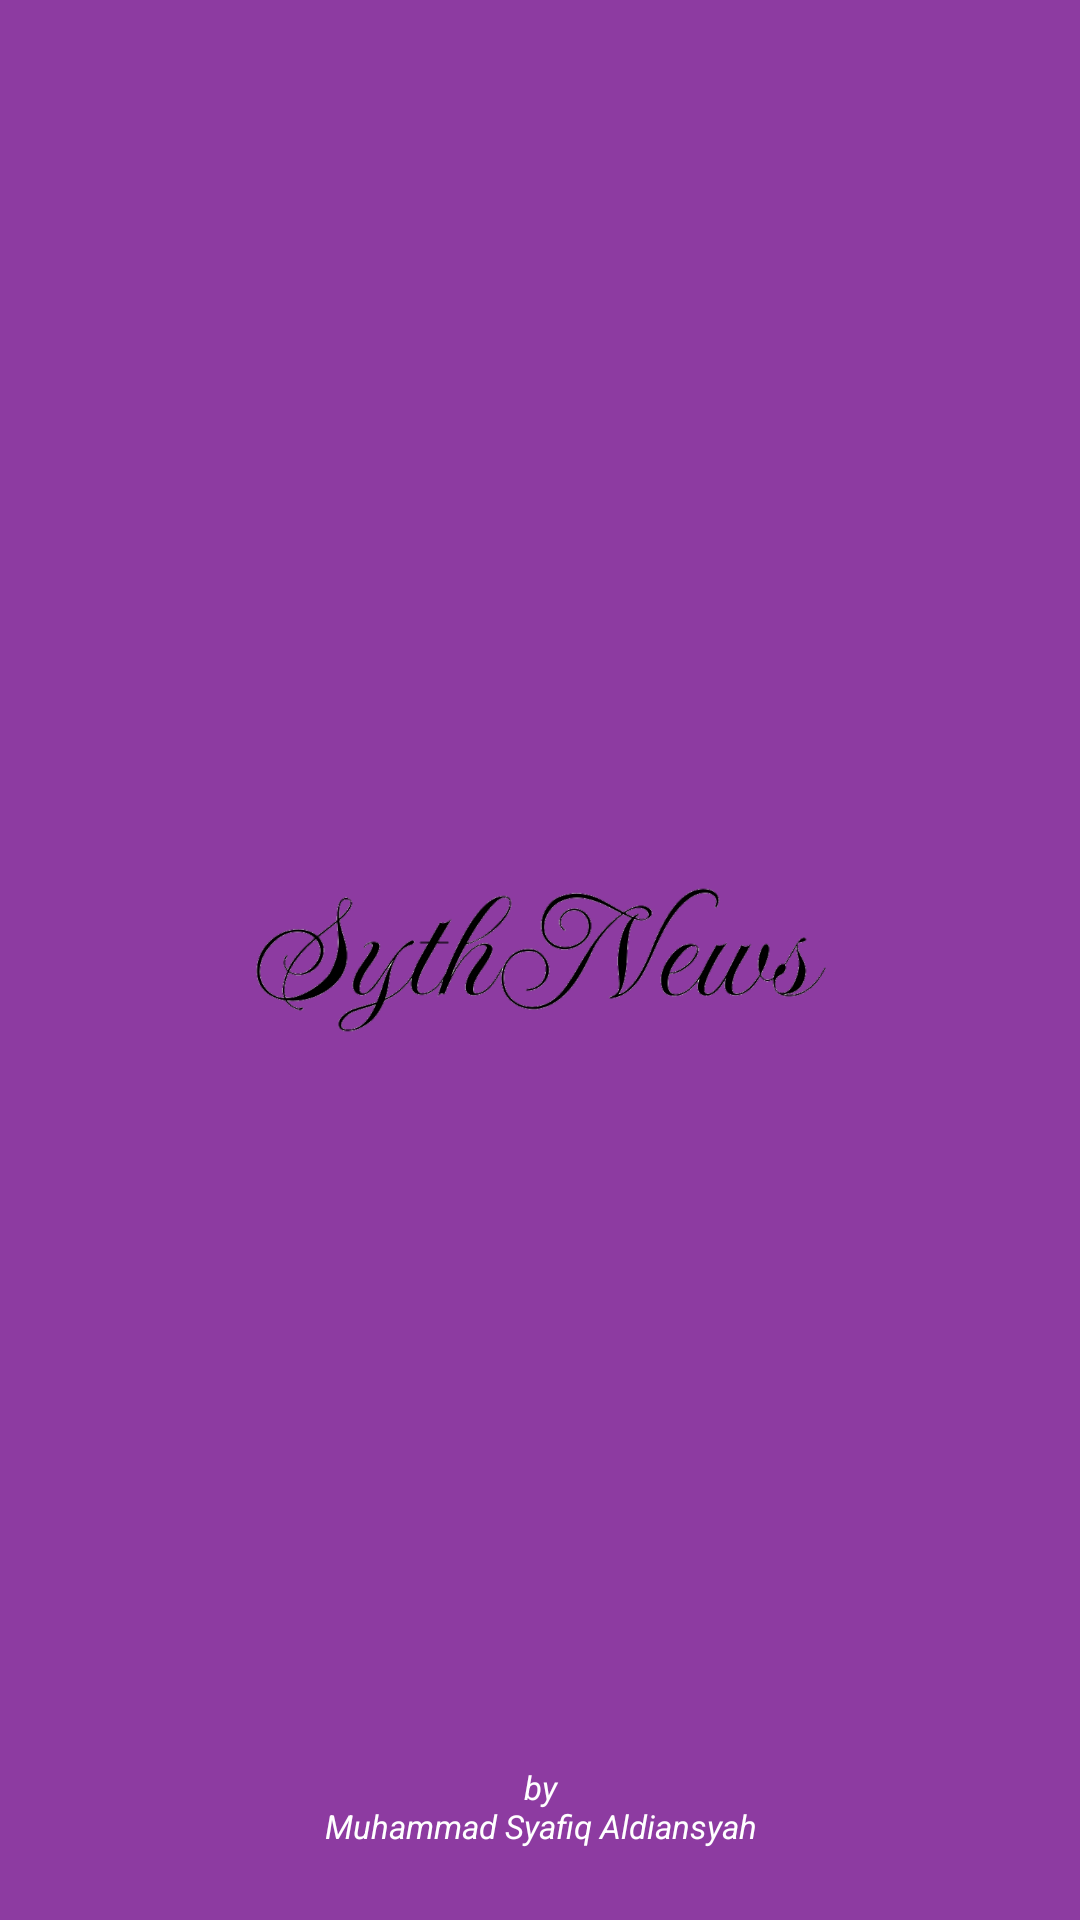

Write the Android layout XML for this screen, with the resource values it uses.
<!-- AndroidManifest.xml: application theme Theme.SythNews -->
<!-- res/layout/activity_splash.xml -->
<?xml version="1.0" encoding="utf-8"?>
<androidx.constraintlayout.widget.ConstraintLayout
    xmlns:android="http://schemas.android.com/apk/res/android"
    xmlns:tools="http://schemas.android.com/tools"
    xmlns:app="http://schemas.android.com/apk/res-auto"
    android:layout_width="match_parent"
    android:layout_height="match_parent"
    android:background="@color/purple"
    tools:context=".SplashActivity">

    <ImageView
        android:id="@+id/imageView"
        android:layout_width="200dp"
        android:layout_height="60dp"
        android:background="#00000000"
        android:src="@drawable/ic_sythaz"
        app:layout_constraintBottom_toBottomOf="parent"
        app:layout_constraintEnd_toEndOf="parent"
        app:layout_constraintStart_toStartOf="parent"
        app:layout_constraintTop_toTopOf="parent" />

    <TextView
        android:id="@+id/textView"
        android:layout_width="wrap_content"
        android:layout_height="wrap_content"
        android:layout_marginBottom="24dp"
        android:gravity="center"
        android:text="@string/jejak"
        android:textColor="@color/white"
        android:textSize="11sp"
        android:textStyle="italic"
        app:layout_constraintBottom_toBottomOf="parent"
        app:layout_constraintEnd_toEndOf="parent"
        app:layout_constraintStart_toStartOf="parent" />
</androidx.constraintlayout.widget.ConstraintLayout>
<!-- resources referenced by this layout -->
<resources>
  <color name="purple">#8D3BA1</color>
  <color name="white">#FFFFFFFF</color>
  <!-- drawable ic_sythaz: png bitmap (drawable, 58031 bytes) -->
  <string name="jejak">by\nMuhammad Syafiq Aldiansyah</string>
  <style name="Theme.SythNews" parent="Theme.MaterialComponents.DayNight.DarkActionBar">
          
          <item name="colorPrimary">@color/purple_500</item>
          <item name="colorPrimaryVariant">@color/purple_700</item>
          <item name="colorOnPrimary">@color/white</item>
          
          <item name="colorSecondary">@color/teal_200</item>
          <item name="colorSecondaryVariant">@color/teal_700</item>
          <item name="colorOnSecondary">@color/black</item>
          
          <item name="android:statusBarColor">?attr/colorPrimaryVariant</item>
          
      </style>
  <color name="purple_500">#FF6200EE</color>
  <color name="purple_700">#FF3700B3</color>
  <color name="teal_200">#FF03DAC5</color>
  <color name="teal_700">#FF018786</color>
  <color name="black">#FF000000</color>
</resources>
